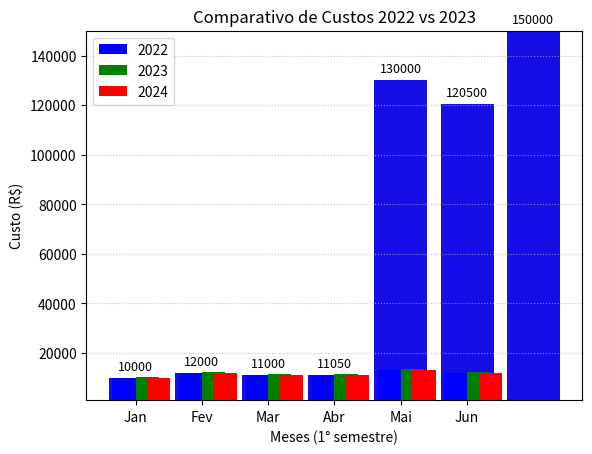

Recreate this plot in Python.
# Biblioteca Matplotlib
# Grafico de Coluna Clusterizado
# -------------------------------------

import matplotlib.pyplot as plt

# Grafico 1: Vendas Mensais

Meses = ['Jan', 'Fev', 'Mar', 'Abr', 'Mai', 'Jun', 'Jul']
Vendas = [10000, 12000,11000,11050,130000,120500,150000]

plt.bar(Meses, Vendas, color='orange')
plt.ylabel('Vendas (R$)')
plt.xlabel('Meses (1° semestre)')
plt.title('Vendas Mensais (Gráfico de coluna)')

# Exibir
plt.show()

# Grafico 2: Gasto com Alimentação
# ----------------------------------------
GastoComAlimentacao = [10000, 12000, 11000, 11050, 130000, 120500, 150000]

# Personalização do gráfico
plt.bar(Meses, GastoComAlimentacao, color='blue', alpha=0.7)
plt.ylabel('Gasto com alimentação (R$)')
plt.xlabel('Meses (1° semestre)')
plt.title('Gasto Com Alimentação 1º semestre ')
plt.ylim(1000, max(GastoComAlimentacao) + 100)
plt.grid(axis='y', linestyle=':', alpha= 0.7)

# Criar gráfico de barras
barras = plt.bar(Meses, GastoComAlimentacao, color='blue', alpha=0.7)

# Adicionar rótulos no topo de cada barra
for barra in barras:
    altura = barra.get_height()
    plt.text(barra.get_x() + barra.get_width()/2, altura + 2000, f'{altura:.0f}',
             ha='center', va='bottom', fontsize=9, color='black')

plt.show()

# Grafico 3: custo de produção comparativo
# ------------------------------------------------
import matplotlib.pyplot as plt
import numpy as np

# Suponha que você tenha 6 meses
Meses = ['Jan', 'Fev', 'Mar', 'Abr', 'Mai', 'Jun']
x = np.arange(len(Meses))  # Isso gera [0, 1, 2, 3, 4, 5]

# Dados de custo
Custo_2022 = [10000, 12000, 11000, 11050, 13000, 12050]
Custo_2023 = [10500, 12500, 11500, 11550, 13500, 12500]

width = 0.35  # Largura das barras

# Gráfico de barras agrupadas
plt.bar(x - width/2, Custo_2022, width, label='2022', color='blue')
plt.bar(x + width/2, Custo_2023, width, label='2023', color='green')
plt.bar(x + width, Custo_2022,width,label='2024', color='red')

plt.xticks(x, Meses)
plt.ylabel('Custo (R$)')
plt.title('Comparativo de Custos 2022 vs 2023')
plt.legend()
plt.grid(axis='y', linestyle=':', alpha=0.7)

plt.show()


